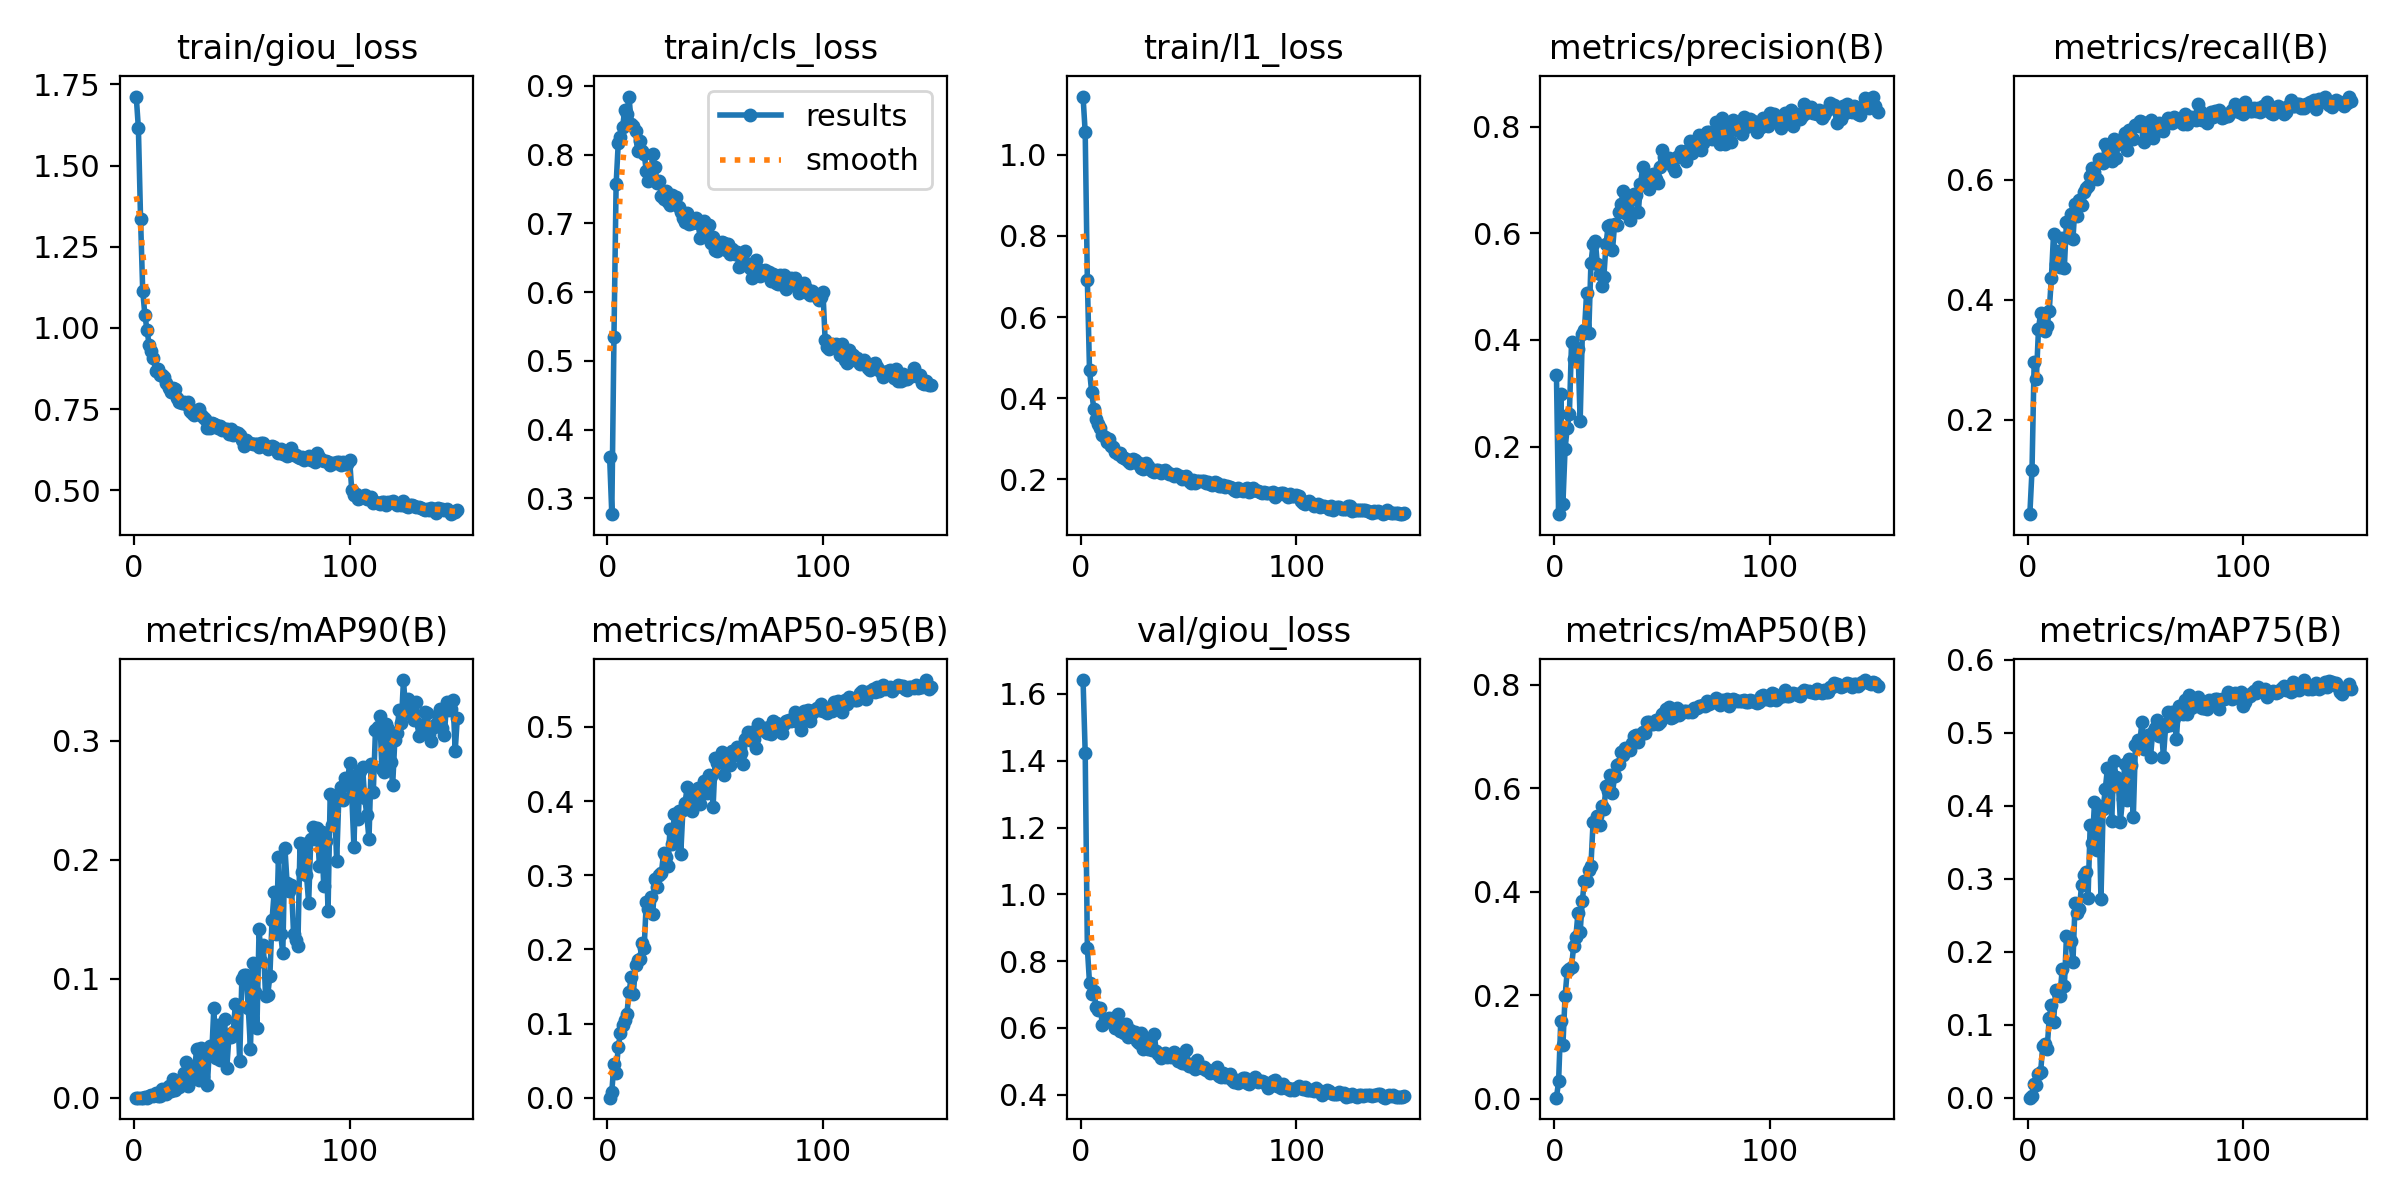

Source data for this figure (header and first rows):
epoch, train/giou_loss, train/cls_loss, train/l1_loss, metrics/precision(B), metrics/recall(B), metrics/mAP50(B), metrics/mAP75(B), metrics/mAP90(B), metrics/mAP50-95(B), val/giou_loss, val/cls_loss, val/l1_loss, lr/pg0, lr/pg1, lr/pg2
1, 1.712, 0.3597, 1.143, 0.3346, 0.04222, 0.0022, 2e-05, 0, 0.00037, 1.641, 0.3747, 1.337, 0.06674, 3.3292e-05, 3.3292e-05
2, 1.614, 0.2772, 1.055, 0.07333, 0.1154, 0.0337, 0.00191, 0, 0.00855, 1.423, 0.3813, 1.081, 0.03344, 6.6626e-05, 6.6626e-05
3, 1.336, 0.5347, 0.6901, 0.299, 0.2965, 0.1497, 0.01872, 3e-05, 0.04622, 0.8394, 0.8894, 0.3851, 0.000141, 9.9959e-05, 9.9959e-05
4, 1.114, 0.7565, 0.4691, 0.09307, 0.2673, 0.1033, 0.01691, 0.00013, 0.03329, 0.7341, 1.077, 0.307, 0.0001, 0.0001, 0.0001
5, 1.04, 0.8175, 0.415, 0.1955, 0.3505, 0.1986, 0.03262, 0.00016, 0.06903, 0.7016, 1.042, 0.2794, 0.0001, 0.0001, 0.0001
6, 0.9928, 0.8253, 0.3738, 0.2356, 0.3782, 0.2466, 0.03553, 6e-05, 0.08709, 0.7115, 0.9723, 0.2982, 0.0001, 0.0001, 0.0001
7, 0.9477, 0.8393, 0.3492, 0.2609, 0.3753, 0.2518, 0.07105, 0.00106, 0.09877, 0.664, 0.9677, 0.2624, 0.0001, 0.0001, 0.0001
8, 0.9298, 0.8654, 0.3361, 0.3961, 0.3473, 0.2545, 0.07404, 0.00247, 0.1044, 0.6544, 0.9923, 0.2784, 0.0001, 0.0001, 0.0001
9, 0.906, 0.8596, 0.3263, 0.3638, 0.3564, 0.2962, 0.0664, 0.00133, 0.1134, 0.6595, 0.9739, 0.2663, 0.0001, 0.0001, 0.0001
10, 0.8661, 0.8843, 0.3099, 0.3858, 0.3817, 0.3124, 0.109, 0.00378, 0.1421, 0.6086, 0.9951, 0.2415, 0.0001, 0.0001, 0.0001
11, 0.8724, 0.8446, 0.3046, 0.3836, 0.4369, 0.3597, 0.1271, 0.00135, 0.1631, 0.6188, 0.9319, 0.2453, 0.0001, 0.0001, 0.0001
12, 0.8564, 0.8414, 0.2911, 0.2474, 0.5102, 0.3227, 0.1036, 0.00125, 0.1398, 0.6222, 0.9847, 0.24, 0.0001, 0.0001, 0.0001
13, 0.8563, 0.834, 0.2986, 0.4107, 0.4593, 0.383, 0.1471, 0.0072, 0.179, 0.6306, 0.87, 0.2534, 0.0001, 0.0001, 0.0001
14, 0.848, 0.8046, 0.2812, 0.4181, 0.4813, 0.4218, 0.1434, 0.0053, 0.1856, 0.6225, 0.8756, 0.2452, 0.0001, 0.0001, 0.0001
15, 0.8319, 0.8196, 0.2801, 0.489, 0.4542, 0.4203, 0.1399, 0.00328, 0.1875, 0.6307, 0.8572, 0.2372, 0.0001, 0.0001, 0.0001
16, 0.8161, 0.8046, 0.2669, 0.4135, 0.5029, 0.4431, 0.1759, 0.00953, 0.2085, 0.6007, 0.8508, 0.2339, 0.0001, 0.0001, 0.0001
17, 0.8038, 0.8015, 0.2626, 0.5441, 0.4536, 0.4501, 0.1526, 0.0057, 0.2015, 0.6422, 0.8189, 0.2588, 0.0001, 0.0001, 0.0001
18, 0.8156, 0.7764, 0.2644, 0.5796, 0.5297, 0.5352, 0.2213, 0.01583, 0.2638, 0.5896, 0.7785, 0.235, 0.0001, 0.0001, 0.0001
19, 0.8125, 0.7613, 0.2545, 0.5861, 0.5052, 0.5328, 0.2185, 0.00666, 0.2539, 0.597, 0.7689, 0.2298, 0.0001, 0.0001, 0.0001
20, 0.7839, 0.7743, 0.2517, 0.5427, 0.5434, 0.5462, 0.2147, 0.0094, 0.271, 0.5848, 0.7817, 0.2319, 0.0001, 0.0001, 0.0001
21, 0.7727, 0.8002, 0.2495, 0.524, 0.5012, 0.5295, 0.186, 0.00881, 0.2476, 0.6112, 0.771, 0.2489, 0.0001, 0.0001, 0.0001
22, 0.7686, 0.7824, 0.246, 0.5009, 0.5589, 0.5669, 0.2672, 0.01515, 0.2945, 0.5735, 0.764, 0.2222, 0.0001, 0.0001, 0.0001
23, 0.7731, 0.7582, 0.2414, 0.5186, 0.5392, 0.5597, 0.2526, 0.02107, 0.2837, 0.5938, 0.7394, 0.2422, 0.0001, 0.0001, 0.0001
24, 0.7651, 0.7609, 0.2494, 0.5798, 0.5655, 0.6037, 0.2585, 0.02972, 0.3002, 0.587, 0.7284, 0.2297, 0.0001, 0.0001, 0.0001
25, 0.7718, 0.7401, 0.2477, 0.6143, 0.5576, 0.5946, 0.2918, 0.00993, 0.3025, 0.5872, 0.7013, 0.2324, 0.0001, 0.0001, 0.0001
26, 0.745, 0.7355, 0.2406, 0.6152, 0.5789, 0.6262, 0.3046, 0.02251, 0.3296, 0.5616, 0.7014, 0.2351, 0.0001, 0.0001, 0.0001
27, 0.7389, 0.747, 0.2396, 0.5683, 0.5864, 0.5907, 0.3087, 0.01769, 0.3244, 0.5561, 0.7133, 0.2253, 0.0001, 0.0001, 0.0001
28, 0.7318, 0.7307, 0.2273, 0.6176, 0.5899, 0.6244, 0.2742, 0.0216, 0.312, 0.5839, 0.6717, 0.2298, 0.0001, 0.0001, 0.0001
29, 0.7368, 0.7262, 0.2266, 0.6159, 0.6069, 0.6451, 0.3735, 0.04102, 0.362, 0.5369, 0.6753, 0.2185, 0.0001, 0.0001, 0.0001
30, 0.7493, 0.7412, 0.241, 0.6404, 0.6189, 0.6475, 0.3492, 0.01482, 0.3417, 0.5636, 0.6766, 0.2306, 0.0001, 0.0001, 0.0001
31, 0.7332, 0.7291, 0.2323, 0.6556, 0.6135, 0.6712, 0.4046, 0.04217, 0.3823, 0.5377, 0.6527, 0.2107, 0.0001, 0.0001, 0.0001
32, 0.7259, 0.7378, 0.2265, 0.6801, 0.6014, 0.6645, 0.3396, 0.01716, 0.3516, 0.5654, 0.6563, 0.2381, 0.0001, 0.0001, 0.0001
33, 0.7204, 0.7232, 0.2202, 0.6382, 0.6347, 0.6785, 0.3995, 0.03411, 0.3864, 0.535, 0.6507, 0.2185, 0.0001, 0.0001, 0.0001
34, 0.6917, 0.716, 0.2176, 0.6562, 0.6296, 0.6771, 0.2722, 0.01058, 0.3288, 0.5817, 0.6182, 0.2379, 0.0001, 0.0001, 0.0001
35, 0.6931, 0.7084, 0.2239, 0.6242, 0.6285, 0.6736, 0.3963, 0.04306, 0.3884, 0.5295, 0.6281, 0.2088, 0.0001, 0.0001, 0.0001
36, 0.7061, 0.7021, 0.2226, 0.6645, 0.6598, 0.6885, 0.4226, 0.03608, 0.3975, 0.5225, 0.6123, 0.2059, 0.0001, 0.0001, 0.0001
37, 0.7043, 0.7144, 0.215, 0.6738, 0.6542, 0.7015, 0.4511, 0.07522, 0.4194, 0.5114, 0.5793, 0.1941, 0.0001, 0.0001, 0.0001
38, 0.7009, 0.6994, 0.2212, 0.6725, 0.6475, 0.7027, 0.4239, 0.0331, 0.4011, 0.5147, 0.6054, 0.2067, 0.0001, 0.0001, 0.0001
39, 0.6915, 0.7004, 0.2224, 0.6407, 0.6311, 0.6889, 0.3795, 0.06135, 0.3864, 0.5244, 0.6238, 0.2096, 0.0001, 0.0001, 0.0001
40, 0.6983, 0.7012, 0.219, 0.6918, 0.6683, 0.7031, 0.4614, 0.03148, 0.4125, 0.5124, 0.5918, 0.2039, 0.0001, 0.0001, 0.0001
41, 0.6871, 0.7076, 0.2125, 0.7238, 0.6368, 0.7092, 0.4398, 0.05436, 0.4134, 0.5158, 0.5967, 0.1974, 0.0001, 0.0001, 0.0001
42, 0.6899, 0.7008, 0.2139, 0.6954, 0.6595, 0.7076, 0.4373, 0.06633, 0.4181, 0.5121, 0.5835, 0.2045, 0.0001, 0.0001, 0.0001
43, 0.6897, 0.6788, 0.2088, 0.7011, 0.6656, 0.7288, 0.3782, 0.02463, 0.3956, 0.5268, 0.5767, 0.2105, 0.0001, 0.0001, 0.0001
44, 0.674, 0.6979, 0.2128, 0.6826, 0.6654, 0.7283, 0.4086, 0.0513, 0.411, 0.5215, 0.5833, 0.204, 0.0001, 0.0001, 0.0001
45, 0.6879, 0.703, 0.2093, 0.6973, 0.678, 0.7241, 0.4571, 0.05104, 0.4276, 0.4999, 0.5843, 0.1929, 0.0001, 0.0001, 0.0001
46, 0.6687, 0.6867, 0.2083, 0.7104, 0.6503, 0.7237, 0.4083, 0.05549, 0.4107, 0.5084, 0.599, 0.2026, 0.0001, 0.0001, 0.0001
47, 0.6792, 0.698, 0.202, 0.7021, 0.683, 0.7315, 0.4635, 0.07886, 0.4347, 0.4952, 0.5718, 0.1808, 0.0001, 0.0001, 0.0001
48, 0.675, 0.6718, 0.2068, 0.6949, 0.6698, 0.724, 0.4555, 0.07621, 0.434, 0.4957, 0.5742, 0.1954, 0.0001, 0.0001, 0.0001
49, 0.6708, 0.6797, 0.209, 0.7243, 0.6683, 0.7278, 0.3841, 0.03076, 0.3915, 0.5334, 0.5806, 0.1991, 0.0001, 0.0001, 0.0001
50, 0.6546, 0.6606, 0.196, 0.7565, 0.6908, 0.7446, 0.4838, 0.09984, 0.4573, 0.4867, 0.5247, 0.1841, 0.0001, 0.0001, 0.0001
51, 0.6358, 0.6604, 0.1916, 0.7424, 0.6896, 0.7459, 0.4903, 0.1033, 0.4518, 0.4915, 0.5346, 0.1859, 0.0001, 0.0001, 0.0001
52, 0.6545, 0.6666, 0.1991, 0.733, 0.6988, 0.7531, 0.4852, 0.103, 0.4582, 0.4823, 0.5361, 0.1773, 0.0001, 0.0001, 0.0001
53, 0.6471, 0.6722, 0.1905, 0.742, 0.6957, 0.7572, 0.5152, 0.07505, 0.4659, 0.4761, 0.5348, 0.1761, 0.0001, 0.0001, 0.0001
54, 0.6453, 0.6721, 0.196, 0.7359, 0.6633, 0.7355, 0.4775, 0.04121, 0.4344, 0.5052, 0.5465, 0.1985, 0.0001, 0.0001, 0.0001
55, 0.644, 0.661, 0.1948, 0.7238, 0.6766, 0.7387, 0.49, 0.1136, 0.4572, 0.4824, 0.5366, 0.1858, 0.0001, 0.0001, 0.0001
56, 0.642, 0.6694, 0.197, 0.7161, 0.6726, 0.7419, 0.497, 0.08883, 0.457, 0.4791, 0.5456, 0.1855, 0.0001, 0.0001, 0.0001
57, 0.6437, 0.6547, 0.1962, 0.7437, 0.7003, 0.7558, 0.4667, 0.05873, 0.4487, 0.4815, 0.5377, 0.1808, 0.0001, 0.0001, 0.0001
58, 0.6325, 0.6622, 0.1912, 0.7443, 0.6698, 0.742, 0.5016, 0.1419, 0.4679, 0.4726, 0.532, 0.1753, 0.0001, 0.0001, 0.0001
59, 0.647, 0.655, 0.1924, 0.7542, 0.6895, 0.7449, 0.506, 0.1151, 0.4622, 0.4754, 0.5195, 0.1735, 0.0001, 0.0001, 0.0001
60, 0.6458, 0.6581, 0.1889, 0.7447, 0.6919, 0.7487, 0.5174, 0.128, 0.4728, 0.4638, 0.5273, 0.1683, 0.0001, 0.0001, 0.0001
... 90 more rows
